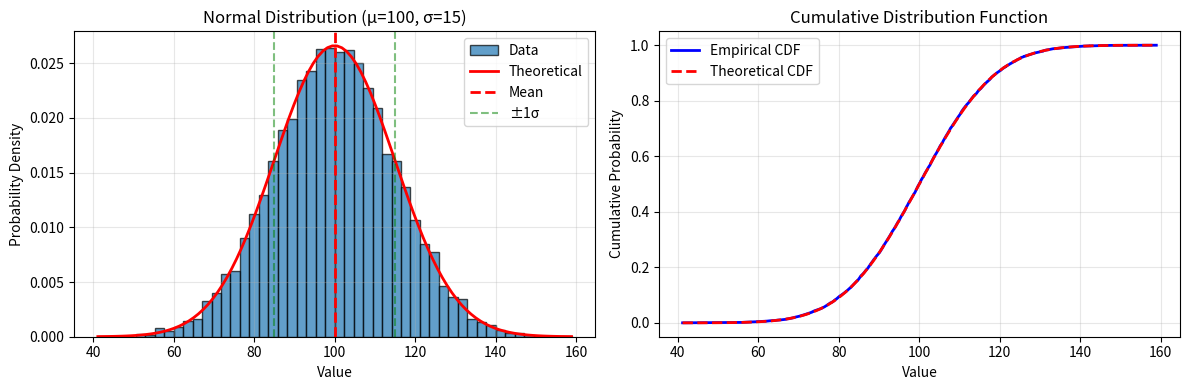
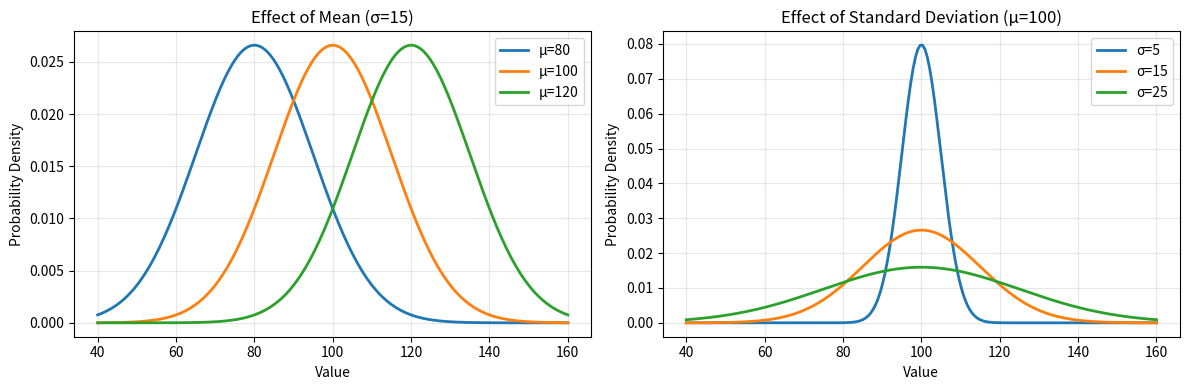
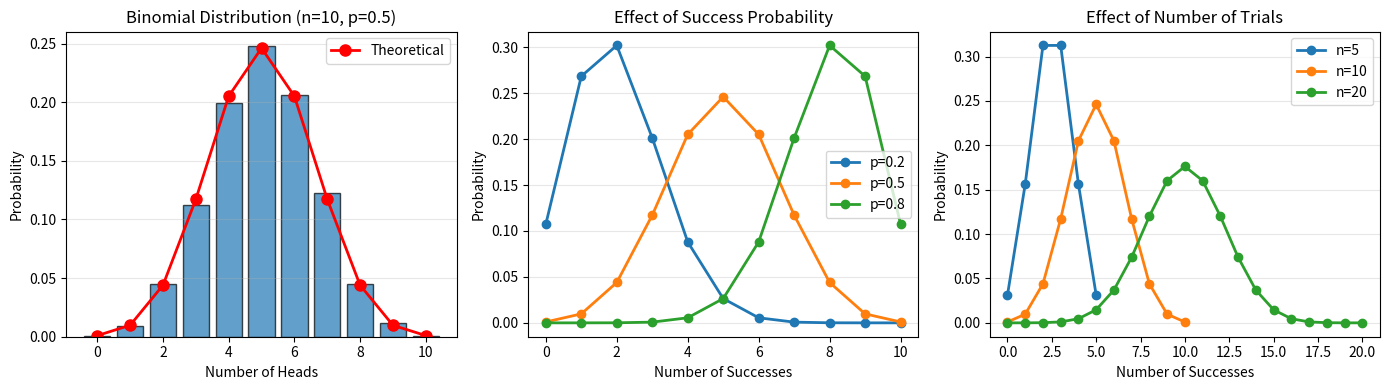
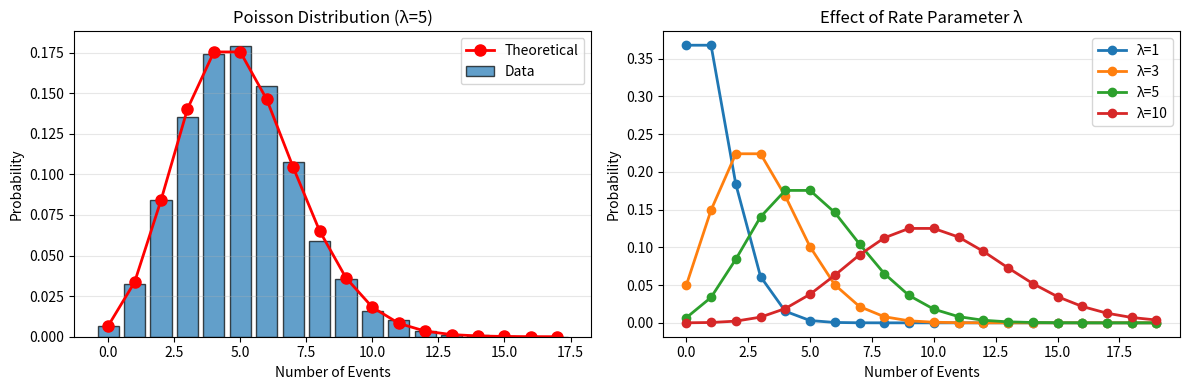
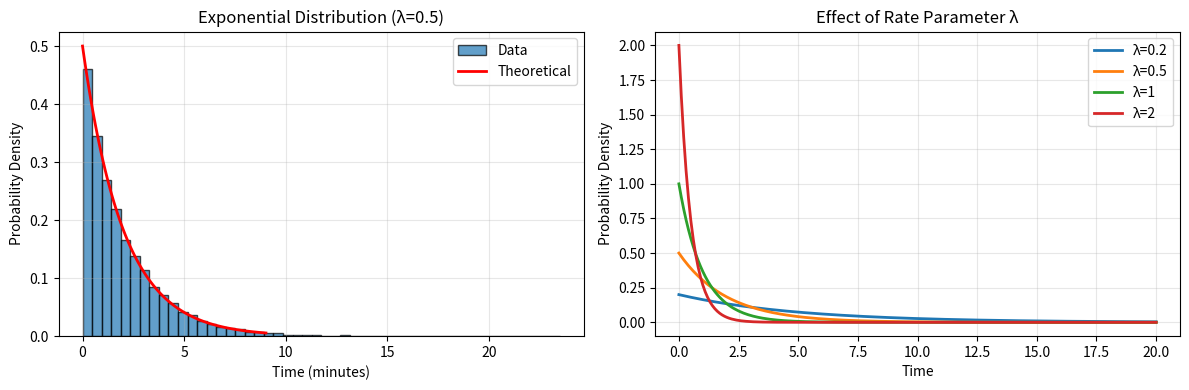
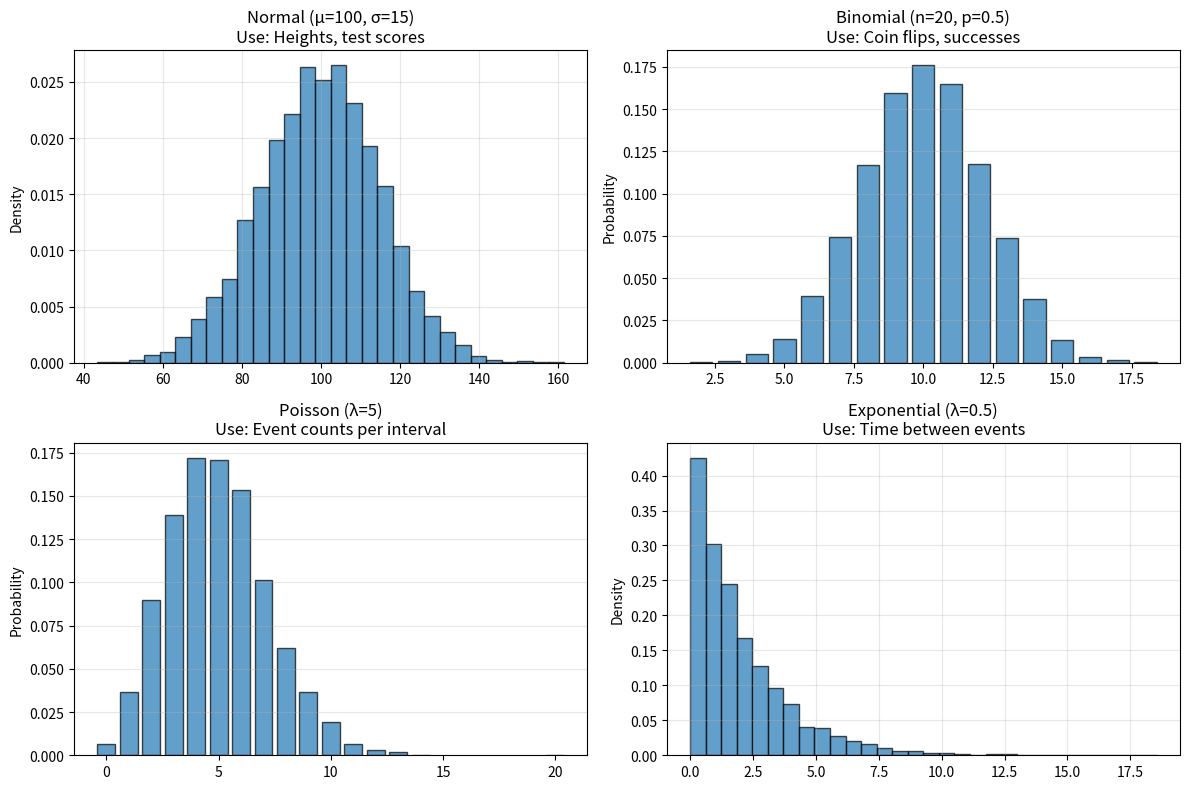

Here is the Python script that generated these plots, in order:
import numpy as np
import pandas as pd
import matplotlib.pyplot as plt
from scipy import stats

np.random.seed(42)
print("Probability Distributions: Modeling real-world data")

print("Normal Distribution:")
print("  - Bell-shaped curve")
print("  - Symmetric around mean (μ)")
print("  - Spread controlled by standard deviation (σ)")
print("  - Most values near mean, rare extremes")
print()
print("Rule of thumb:")
print("  - 68% of data within 1σ of mean")
print("  - 95% of data within 2σ of mean")
print("  - 99.7% of data within 3σ of mean")
print()
print("Real examples:")
print("  - Heights of people")
print("  - Test scores")
print("  - Measurement errors")

# Generate normal distribution
mu, sigma = 100, 15  # Mean and std dev
normal_data = np.random.normal(mu, sigma, 10000)

# Plot
fig, axes = plt.subplots(1, 2, figsize=(12, 4))

# Histogram with density
axes[0].hist(normal_data, bins=50, density=True, edgecolor='black', alpha=0.7, label='Data')
x = np.linspace(normal_data.min(), normal_data.max(), 100)
axes[0].plot(x, stats.norm.pdf(x, mu, sigma), 'r-', linewidth=2, label='Theoretical')
axes[0].axvline(mu, color='red', linestyle='--', linewidth=2, label='Mean')
axes[0].axvline(mu + sigma, color='green', linestyle='--', alpha=0.5, label='±1σ')
axes[0].axvline(mu - sigma, color='green', linestyle='--', alpha=0.5)
axes[0].set_xlabel('Value')
axes[0].set_ylabel('Probability Density')
axes[0].set_title('Normal Distribution (μ=100, σ=15)')
axes[0].legend()
axes[0].grid(True, alpha=0.3)

# Cumulative distribution
sorted_data = np.sort(normal_data)
cdf = np.arange(1, len(sorted_data) + 1) / len(sorted_data)
axes[1].plot(sorted_data, cdf, 'b-', linewidth=2, label='Empirical CDF')
x = np.linspace(sorted_data.min(), sorted_data.max(), 100)
axes[1].plot(x, stats.norm.cdf(x, mu, sigma), 'r--', linewidth=2, label='Theoretical CDF')
axes[1].set_xlabel('Value')
axes[1].set_ylabel('Cumulative Probability')
axes[1].set_title('Cumulative Distribution Function')
axes[1].legend()
axes[1].grid(True, alpha=0.3)

plt.tight_layout()
plt.show()

print(f"\nData Statistics:")
print(f"  Mean: {np.mean(normal_data):.2f}")
print(f"  Std Dev: {np.std(normal_data):.2f}")
print(f"  Skewness: {stats.skew(normal_data):.4f} (should be ≈0)")

# Effect of parameters
fig, axes = plt.subplots(1, 2, figsize=(12, 4))

x = np.linspace(40, 160, 200)

# Different means
for mu in [80, 100, 120]:
    y = stats.norm.pdf(x, mu, 15)
    axes[0].plot(x, y, linewidth=2, label=f'μ={mu}')
axes[0].set_xlabel('Value')
axes[0].set_ylabel('Probability Density')
axes[0].set_title('Effect of Mean (σ=15)')
axes[0].legend()
axes[0].grid(True, alpha=0.3)

# Different standard deviations
for sigma in [5, 15, 25]:
    y = stats.norm.pdf(x, 100, sigma)
    axes[1].plot(x, y, linewidth=2, label=f'σ={sigma}')
axes[1].set_xlabel('Value')
axes[1].set_ylabel('Probability Density')
axes[1].set_title('Effect of Standard Deviation (μ=100)')
axes[1].legend()
axes[1].grid(True, alpha=0.3)

plt.tight_layout()
plt.show()

print("Binomial Distribution:")
print("  - Number of successes in n trials")
print("  - Each trial has probability p of success")
print("  - Trials are independent")
print()
print("Parameters:")
print("  - n: number of trials")
print("  - p: probability of success in each trial")
print()
print("Real examples:")
print("  - Coin flips (n=10, p=0.5)")
print("  - Product defects (n=100, p=0.01)")
print("  - Email opens (n=1000, p=0.3)")
print("  - Disease presence tests (n=1, p=0.05)")

# Coin flip example
n, p = 10, 0.5  # 10 flips, P(heads) = 0.5
binomial_data = np.random.binomial(n, p, 10000)

# Plot
fig, axes = plt.subplots(1, 3, figsize=(14, 4))

# Distribution
unique, counts = np.unique(binomial_data, return_counts=True)
axes[0].bar(unique, counts/len(binomial_data), alpha=0.7, edgecolor='black')
x = np.arange(0, n+1)
y = stats.binom.pmf(x, n, p)
axes[0].plot(x, y, 'ro-', linewidth=2, markersize=8, label='Theoretical')
axes[0].set_xlabel('Number of Heads')
axes[0].set_ylabel('Probability')
axes[0].set_title(f'Binomial Distribution (n={n}, p={p})')
axes[0].legend()
axes[0].grid(True, alpha=0.3, axis='y')

# Effect of p
for p_val in [0.2, 0.5, 0.8]:
    y = stats.binom.pmf(np.arange(0, n+1), n, p_val)
    axes[1].plot(np.arange(0, n+1), y, 'o-', linewidth=2, label=f'p={p_val}')
axes[1].set_xlabel('Number of Successes')
axes[1].set_ylabel('Probability')
axes[1].set_title('Effect of Success Probability')
axes[1].legend()
axes[1].grid(True, alpha=0.3, axis='y')

# Effect of n
for n_val in [5, 10, 20]:
    y = stats.binom.pmf(np.arange(0, n_val+1), n_val, 0.5)
    axes[2].plot(np.arange(0, n_val+1), y, 'o-', linewidth=2, label=f'n={n_val}')
axes[2].set_xlabel('Number of Successes')
axes[2].set_ylabel('Probability')
axes[2].set_title('Effect of Number of Trials')
axes[2].legend()
axes[2].grid(True, alpha=0.3, axis='y')

plt.tight_layout()
plt.show()

print(f"\nBinomial with n={n}, p={p}:")
print(f"  Mean: {np.mean(binomial_data):.2f} (theoretical: {n*p})")
print(f"  Std: {np.std(binomial_data):.2f} (theoretical: {np.sqrt(n*p*(1-p)):.2f})")

print("Poisson Distribution:")
print("  - Counts of events in fixed interval")
print("  - Events occur independently at constant rate")
print("  - Parameter: λ (lambda) = expected count")
print()
print("Real examples:")
print("  - Website visitors per hour")
print("  - Emails per day")
print("  - Calls to helpdesk per minute")
print("  - Radioactive decay events")
print()
print("Note: Use when n is large, p is small, np is moderate")

# Poisson example: visitors per hour
lam = 5  # On average 5 visitors per hour
poisson_data = np.random.poisson(lam, 10000)

# Plot
fig, axes = plt.subplots(1, 2, figsize=(12, 4))

# Distribution
unique, counts = np.unique(poisson_data, return_counts=True)
axes[0].bar(unique, counts/len(poisson_data), alpha=0.7, edgecolor='black', label='Data')
x = np.arange(0, max(unique)+1)
y = stats.poisson.pmf(x, lam)
axes[0].plot(x, y, 'ro-', linewidth=2, markersize=8, label='Theoretical')
axes[0].set_xlabel('Number of Events')
axes[0].set_ylabel('Probability')
axes[0].set_title(f'Poisson Distribution (λ={lam})')
axes[0].legend()
axes[0].grid(True, alpha=0.3, axis='y')

# Effect of λ
for lam_val in [1, 3, 5, 10]:
    x = np.arange(0, 20)
    y = stats.poisson.pmf(x, lam_val)
    axes[1].plot(x, y, 'o-', linewidth=2, label=f'λ={lam_val}')
axes[1].set_xlabel('Number of Events')
axes[1].set_ylabel('Probability')
axes[1].set_title('Effect of Rate Parameter λ')
axes[1].legend()
axes[1].grid(True, alpha=0.3, axis='y')

plt.tight_layout()
plt.show()

print(f"\nPoisson with λ={lam}:")
print(f"  Mean: {np.mean(poisson_data):.2f} (theoretical: {lam})")
print(f"  Std: {np.std(poisson_data):.2f} (theoretical: {np.sqrt(lam):.2f})")
print(f"\nKey property: Mean = Variance = λ")

print("Exponential Distribution:")
print("  - Time between events (in Poisson process)")
print("  - Memoryless: P(X > t+s | X > t) = P(X > s)")
print("  - Decays rapidly, long tail")
print()
print("Real examples:")
print("  - Time until next customer arrives")
print("  - Lifespan of device before failure")
print("  - Time between radioactive decays")
print()
print("Parameter: λ (rate) or β=1/λ (scale/mean)")

# Exponential example: time between customer arrivals
lam = 0.5  # 0.5 arrivals per minute (mean 2 minutes)
exponential_data = np.random.exponential(1/lam, 10000)

# Plot
fig, axes = plt.subplots(1, 2, figsize=(12, 4))

# Distribution
axes[0].hist(exponential_data, bins=50, density=True, edgecolor='black', alpha=0.7, label='Data')
x = np.linspace(0, np.percentile(exponential_data, 99), 100)
y = stats.expon.pdf(x, scale=1/lam)
axes[0].plot(x, y, 'r-', linewidth=2, label='Theoretical')
axes[0].set_xlabel('Time (minutes)')
axes[0].set_ylabel('Probability Density')
axes[0].set_title(f'Exponential Distribution (λ={lam})')
axes[0].legend()
axes[0].grid(True, alpha=0.3)

# Effect of λ
x = np.linspace(0, 20, 200)
for lam_val in [0.2, 0.5, 1, 2]:
    y = stats.expon.pdf(x, scale=1/lam_val)
    axes[1].plot(x, y, linewidth=2, label=f'λ={lam_val}')
axes[1].set_xlabel('Time')
axes[1].set_ylabel('Probability Density')
axes[1].set_title('Effect of Rate Parameter λ')
axes[1].legend()
axes[1].grid(True, alpha=0.3)

plt.tight_layout()
plt.show()

print(f"\nExponential with λ={lam}:")
print(f"  Mean: {np.mean(exponential_data):.2f} (theoretical: {1/lam})")
print(f"  Std: {np.std(exponential_data):.2f} (theoretical: {1/lam:.2f})")
print(f"\nKey insight: Right-skewed, long tail")

# Compare all distributions side-by-side
fig, axes = plt.subplots(2, 2, figsize=(12, 8))

# Normal
normal = np.random.normal(100, 15, 5000)
axes[0, 0].hist(normal, bins=30, density=True, edgecolor='black', alpha=0.7)
axes[0, 0].set_title('Normal (μ=100, σ=15)\nUse: Heights, test scores')
axes[0, 0].set_ylabel('Density')
axes[0, 0].grid(True, alpha=0.3)

# Binomial
binomial = np.random.binomial(20, 0.5, 5000)
unique, counts = np.unique(binomial, return_counts=True)
axes[0, 1].bar(unique, counts/len(binomial), alpha=0.7, edgecolor='black')
axes[0, 1].set_title('Binomial (n=20, p=0.5)\nUse: Coin flips, successes')
axes[0, 1].set_ylabel('Probability')
axes[0, 1].grid(True, alpha=0.3, axis='y')

# Poisson
poisson = np.random.poisson(5, 5000)
unique, counts = np.unique(poisson, return_counts=True)
axes[1, 0].bar(unique, counts/len(poisson), alpha=0.7, edgecolor='black')
axes[1, 0].set_title('Poisson (λ=5)\nUse: Event counts per interval')
axes[1, 0].set_ylabel('Probability')
axes[1, 0].grid(True, alpha=0.3, axis='y')

# Exponential
exponential = np.random.exponential(2, 5000)
axes[1, 1].hist(exponential, bins=30, density=True, edgecolor='black', alpha=0.7)
axes[1, 1].set_title('Exponential (λ=0.5)\nUse: Time between events')
axes[1, 1].set_ylabel('Density')
axes[1, 1].grid(True, alpha=0.3)

plt.tight_layout()
plt.show()

# Summary table
summary = pd.DataFrame({
    'Distribution': ['Normal', 'Binomial', 'Poisson', 'Exponential'],
    'Type': ['Continuous', 'Discrete', 'Discrete', 'Continuous'],
    'Use Case': ['Measurements', 'Success counts', 'Event counts', 'Wait times'],
    'Parameters': ['μ, σ', 'n, p', 'λ', 'λ'],
    'Mean': ['μ', 'np', 'λ', '1/λ'],
    'Variance': ['σ²', 'np(1-p)', 'λ', '1/λ²']
})

print(summary.to_string(index=False))

# Your code here
